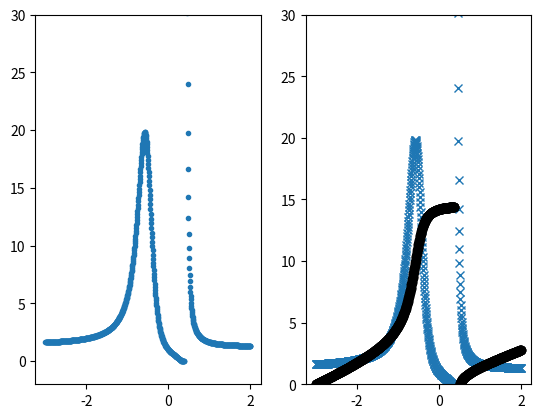

The matplotlib source for this figure:
import numpy as np
import sympy as sp
import matplotlib.pyplot as plt
import scipy.integrate as spint

_,axes = plt.subplots(1,2)

x = sp.Symbol('x')

p = 2*(x**3) -x**2 +4*x
q = 7*x**3+4*x**2-1
g = p/q
f = sp.exp(g)

g_num = sp.lambdify(x,g,'numpy')
f_num = sp.lambdify(x,f,'numpy')


a = -3
b = 2
n = 900
xx = np.linspace(a,b,n+1)

# remove the artificial vertical line at the discontinuity
f_values = f_num(xx)
# max_index = np.argmax(f_values)
# f_values[max_index -1] = np.nan
# left
axes[0].plot(xx,f_values,".")
axes[0].set_ylim(-2,30)



# right
axes[1].plot(xx,f_num(xx),"x")
axes[1].set_ylim(0,30)


# right side, wrong plot
# because the plot didn't consider the discontinuity point

# areas = spint.cumulative_simpson(yy,x = xx,initial=0)
# axes[1].plot(xx[:],areas,"o")

# right side, correct plot
# piecewise to skip the discontinuity

xx1 = xx[xx < 0.38]
xx2 = xx[xx > 0.5]
yy1 = f_num(xx1)
yy2 = f_num(xx2)
areas1 = spint.cumulative_simpson(yy1,x = xx1,initial=0)
areas2 = spint.cumulative_simpson(yy2,x = xx2,initial=0)
init1 = f_num(-3)
init2 = areas1[-1]+init1
# axes[1].plot(xx1,areas1+init1,"ko")
# axes[1].plot(xx2,areas2+init2,"ko")

axes[1].plot(xx1,areas1,"ko")
axes[1].plot(xx2,areas2,"ko")
axes[1].set_ylim(0,30)
plt.show()
